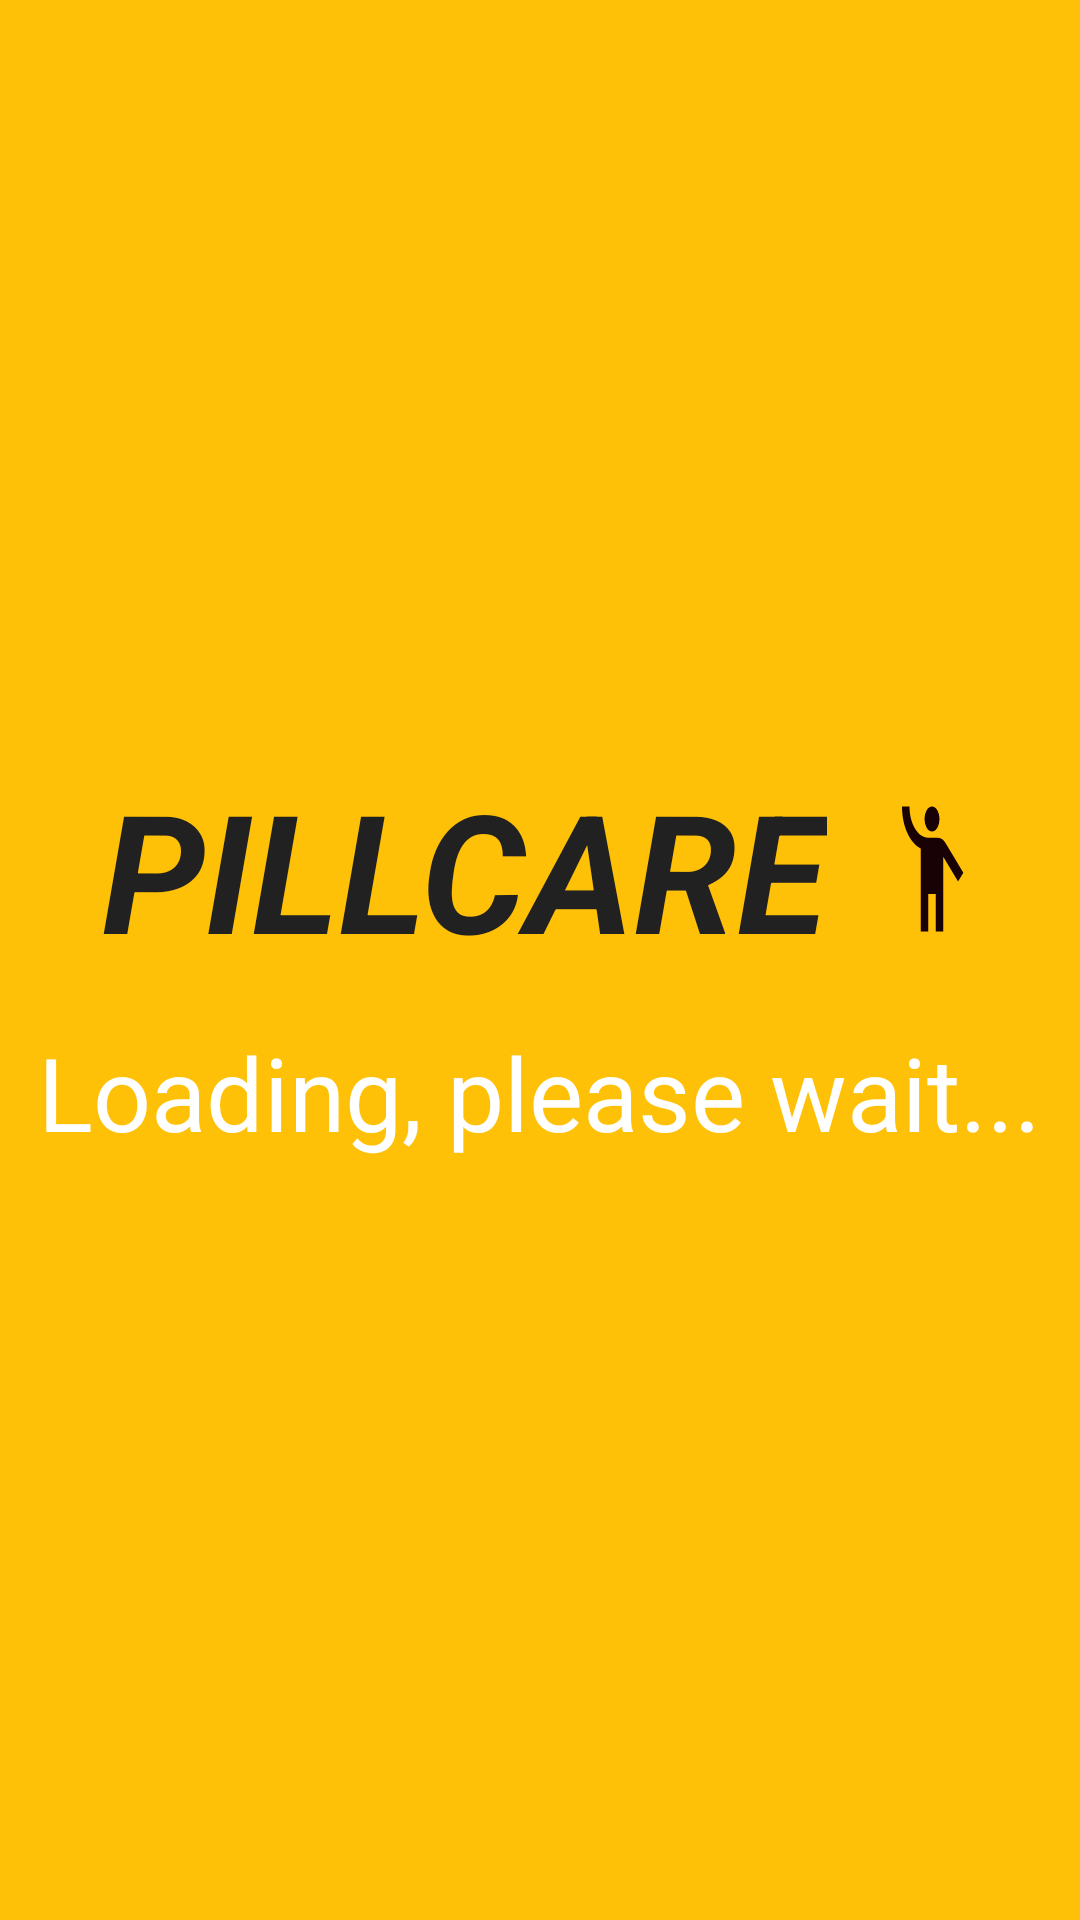

Write the Android layout XML for this screen, with the resource values it uses.
<!-- AndroidManifest.xml: application theme AppTheme -->
<!-- res/layout/splash.xml -->
<?xml version="1.0" encoding="utf-8"?>
<RelativeLayout xmlns:android="http://schemas.android.com/apk/res/android"
    xmlns:tools="http://schemas.android.com/tools"
    android:layout_width="match_parent"
    android:layout_height="match_parent"
    android:background="@color/colorPrimary">

    <LinearLayout
        android:layout_width="match_parent"
        android:layout_height="wrap_content"
        android:orientation="vertical"
        android:gravity="center_horizontal"
        android:layout_centerInParent="true">

        <TextView
            android:layout_width="wrap_content"
            android:layout_height="wrap_content"
            android:text="PILLCARE"
            android:drawableEnd="@drawable/ic_baseline_emoji_people_24"
            android:drawablePadding="20dp"
            android:id="@+id/tvMain"
            android:onClick="Text"
            android:textSize="55sp"
            android:textStyle="bold|italic"
            android:textColor="#212121" />

        <TextView
            android:id="@+id/text2"
            android:layout_width="wrap_content"
            android:layout_height="wrap_content"
            android:layout_marginTop="15dp"
            android:text="Loading, please wait..."
            android:textSize="34sp"
            android:textColor="@color/white" />
    </LinearLayout>

</RelativeLayout>
<!-- resources referenced by this layout -->
<resources>
  <color name="colorPrimary">#ffc107</color>
  <color name="white">#FFFFFFFF</color>
  <!-- drawable ic_baseline_emoji_people_24 (drawable) -->
  <vector android:height="50dp" android:tint="#190206"
      android:viewportHeight="24" android:viewportWidth="24"
      android:width="30dp" xmlns:android="http://schemas.android.com/apk/res/android">
      <path android:fillColor="@android:color/white" android:pathData="M12,4m-2,0a2,2 0,1 1,4 0a2,2 0,1 1,-4 0"/>
      <path android:fillColor="@android:color/white" android:pathData="M15.89,8.11C15.5,7.72 14.83,7 13.53,7c-0.21,0 -1.42,0 -2.54,0C8.24,6.99 6,4.75 6,2H4c0,3.16 2.11,5.84 5,6.71V22h2v-6h2v6h2V10.05L18.95,14l1.41,-1.41L15.89,8.11z"/>
  </vector>
  <style name="AppTheme" parent="Theme.AppCompat.Light.DarkActionBar">
          
          <item name="colorPrimary">@color/colorPrimary</item>
          <item name="colorPrimaryDark">@color/colorPrimary</item>
          <item name="colorAccent">@color/colorPrimary</item>
      </style>
</resources>
